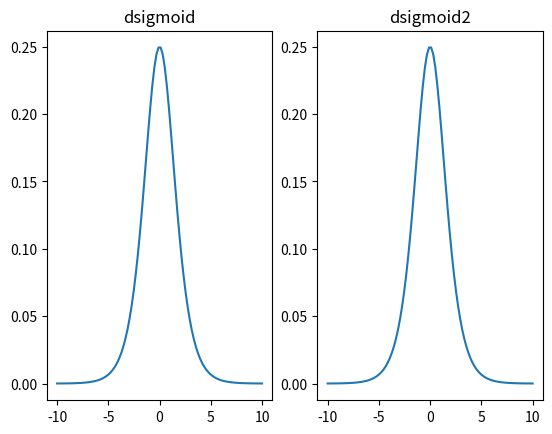

Here is the Python script that generated this plot:
import numpy as np
import matplotlib.pyplot as plt

#Problem 1
# f(x,y,z) = x**2 * y + sin(z + 6 * y)

def f(x,y,z):
    return x**2 * y + np.sin(z + 6 * y)

# a)
#partial derivatives of f
def df_dx(x,y,z):
    return 2 * x * y

def df_dy(x,y,z):
    return x**2 + 6 * np.cos(z + 6 * y)

def df_dz(x,y,z):
    return np.cos(z + 6 * y)

# b)
#f take a vector of length 3 as input
#show the gradient of f at (3,pi/2,0)
x = 3
y = np.pi/2
z = 0
print("Gradient of f at (3,pi/2,0) is: ", np.array([df_dx(x,y,z), df_dy(x,y,z), df_dz(x,y,z)]))


#Problem 2
#f(x,y,z) = x*sin(x*y)

# a)
#partial derivatives of f(x,y)
def df_dy(x,y):
    return x**2 * np.cos(x * y)
def df_dx_dy(x,y):
    return 2*x*np.cos(x*y) - x**2*y*np.sin(x*y) 

# b)
def df_dx(x,y):
    return np.sin(x*y) + x*y*np.cos(x*y)
def df_dy_dx(x,y):
    return 2*x*np.cos(x*y) - x**2*y*np.sin(x*y)

#Problem 3
print()

# a)
def f(x):
    return x.T @ A@x
# b)
def grad_f(A,x):
    return 2*A@x
# c)
def grad_descent(A,x,l,num_inters):
    for i in range(num_inters):
        x = x - l*grad_f(A,x)
        print("\rLearning rate: ", l, "Iteration: ", i+1, "x: ", x,end = "")
    return x

# d)
A = np.array([[1,0],[0,4]])
X = np.random.randint(10,100,2)
L = [1,0.25,0.1,0.01]
for l in L:
    grad_descent(A,X,l,50)
    print('\n------------------------------------')


#Problem 4
#f(x) = [sin(x1*x2*x3),
#       cos(x2 + x3),
#       exp(-1/2*(x2))]
# a)
#calculate the jacobi matrix of f at x = (1,2,3).T
def f(x):
    return np.array([np.sin(x[0]*x[1]*x[2]), np.cos(x[1] + x[2]), np.exp(-1/2*(x[1]))])

def df_dx1(x):
    return np.array([x[1]*x[2]*np.cos(x[0]*x[1]*x[2]), 0, 0])

def df_dx2(x):
    return np.array([x[0]*x[2]*np.cos(x[0]*x[1]*x[2]), -1*np.sin(x[1] + x[2]), 0])

def df_dx3(x):
    return np.array([x[0]*x[1]*np.cos(x[0]*x[1]*x[2]), -1*np.sin(x[1] + x[2]), -1*x[2]*np.exp(-1/2*(x[2]**2))])

x = np.array([1,2,3])
print("Jacobi matrix of f at x = (1,2,3) is: \n", np.array([df_dx1(x), df_dx2(x), df_dx3(x)]).T)
        

# b)

#Determinant of jacob x:
def det_jacob_x(x):
    return np.linalg.det(np.array([df_dx1(x), df_dx2(x), df_dx3(x)]).T)

#or 
def det_jacob_x2(x):
    return x[1]*x[2]**2*(np.exp(-1/2*(x[2]**2))*np.cos(x[0]*x[1]*x[2])*np.sin(x[1]+x[2]))

print("Determinant of jacob x is: ", det_jacob_x(x))
print("Determinant of jacob x is: ", det_jacob_x2(x))

#check if jacob is full rank matrix
print("Is jacob full rank matrix? ", np.linalg.matrix_rank(np.array([df_dx1(x), df_dx2(x), df_dx3(x)]).T) == 3)


'''

TBA

'''

#Problem 6
# a)

def sigmoid(x):
    return 1/(1+np.exp(-x))
def dsigmoid(x):
    return sigmoid(x)*(1-sigmoid(x))
def dsigmoid2(x):
    return np.exp(-x)/((1+np.exp(-x))**2)

#Verify that dsigmoid == dsigmoid 2
x = np.linspace(-10,10,100)
fig, ax = plt.subplots(1,2)
ax[0].plot(x,dsigmoid(x))
ax[0].set_title("dsigmoid")
ax[1].plot(x,dsigmoid2(x))
ax[1].set_title("dsigmoid2")
plt.show()


# b)

'''

TBA

'''